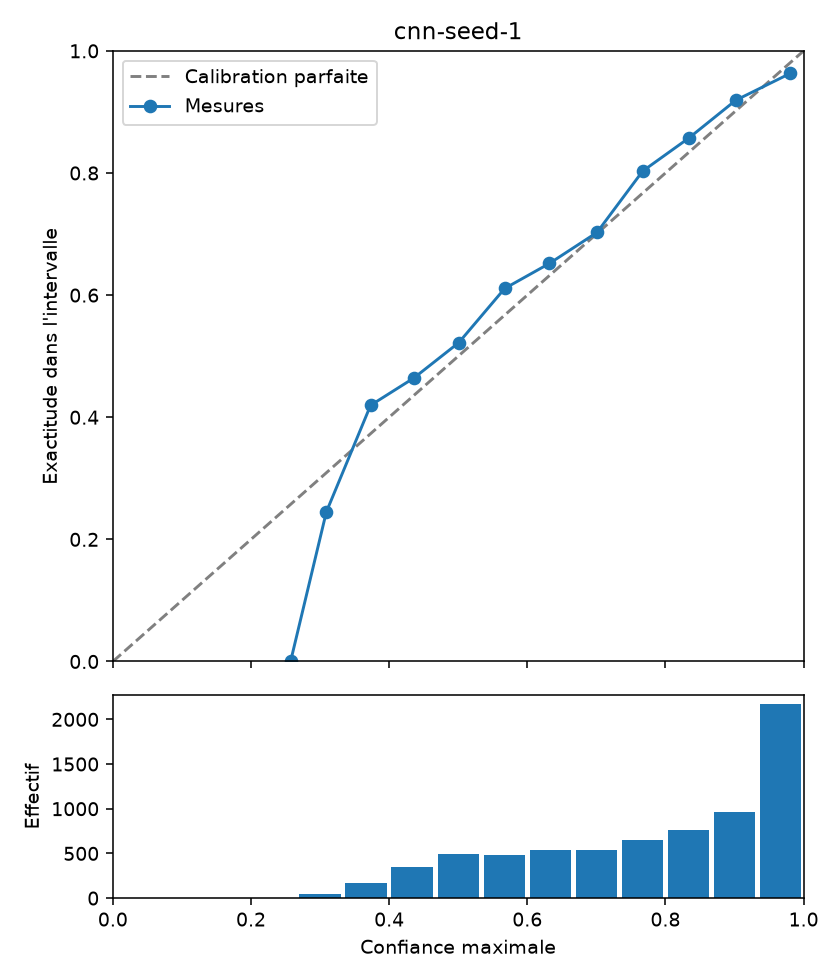

Source data for this figure (header and first rows):
lower, upper, count, confidence, accuracy
0.0, 0.06667, 0, , 
0.06667, 0.1333, 0, , 
0.1333, 0.2, 0, , 
0.2, 0.2667, 3, 0.2573, 0.0
0.2667, 0.3333, 49, 0.3091, 0.2449
0.3333, 0.4, 174, 0.3731, 0.4195
0.4, 0.4667, 349, 0.4357, 0.4642
0.4667, 0.5333, 496, 0.5008, 0.5222
0.5333, 0.6, 478, 0.5672, 0.6109
0.6, 0.6667, 543, 0.6321, 0.6519
0.6667, 0.7333, 538, 0.7009, 0.7026
0.7333, 0.8, 650, 0.767, 0.8031
0.8, 0.8667, 766, 0.8344, 0.8577
0.8667, 0.9333, 965, 0.9019, 0.9192
0.9333, 1.0, 2169, 0.9807, 0.9631
